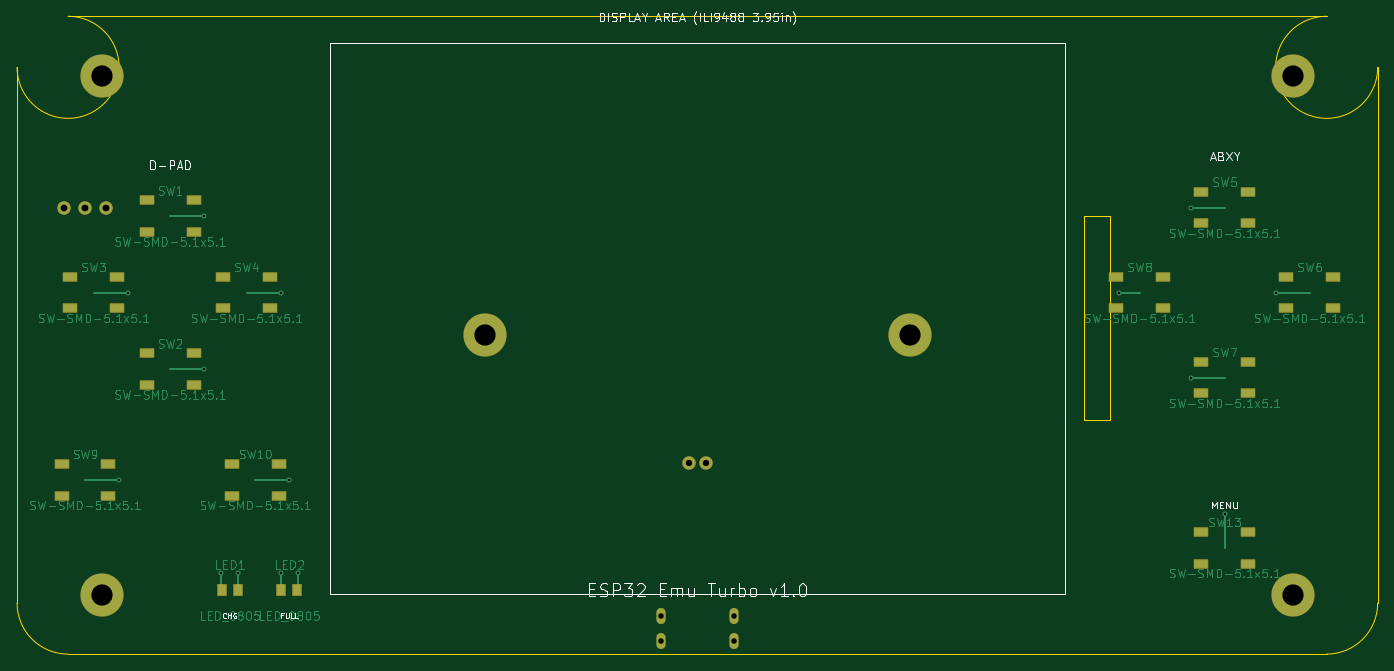
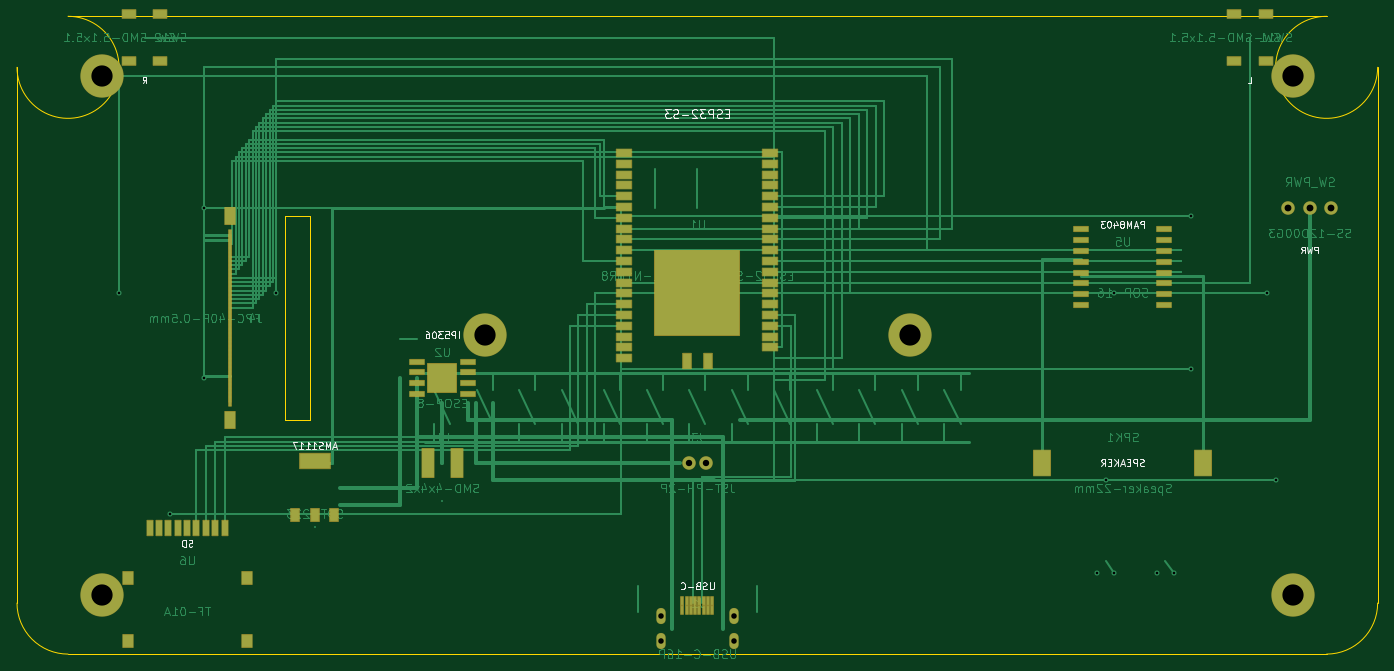
Circuit board: 10 layer files. Board 160.0 x 75.0 mm.
- bottom_copper: esp32-emu-turbo-B_Cu.gbl (98227 bytes)
- bottom_mask: esp32-emu-turbo-B_Mask.gbs (7183 bytes)
- paste: esp32-emu-turbo-B_Paste.gbp (4907 bytes)
- bottom_silk: esp32-emu-turbo-B_Silkscreen.gbo (23825 bytes)
- outline: esp32-emu-turbo-Edge_Cuts.gm1 (1115 bytes)
- top_copper: esp32-emu-turbo-F_Cu.gtl (98014 bytes)
- top_mask: esp32-emu-turbo-F_Mask.gts (3219 bytes)
- paste: esp32-emu-turbo-F_Paste.gtp (1930 bytes)
- top_silk: esp32-emu-turbo-F_Silkscreen.gto (25264 bytes)
- drill: esp32-emu-turbo.drl (929 bytes)

=== bottom_copper: esp32-emu-turbo-B_Cu.gbl (98227 bytes, source omitted) ===
=== bottom_mask: esp32-emu-turbo-B_Mask.gbs (7183 bytes, source omitted) ===
=== paste: esp32-emu-turbo-B_Paste.gbp ===
%TF.GenerationSoftware,KiCad,Pcbnew,9.0.7*%
%TF.CreationDate,2026-02-11T21:20:20+00:00*%
%TF.ProjectId,esp32-emu-turbo,65737033-322d-4656-9d75-2d747572626f,rev?*%
%TF.SameCoordinates,Original*%
%TF.FileFunction,Paste,Bot*%
%TF.FilePolarity,Positive*%
%FSLAX46Y46*%
G04 Gerber Fmt 4.6, Leading zero omitted, Abs format (unit mm)*
G04 Created by KiCad (PCBNEW 9.0.7) date 2026-02-11 21:20:20*
%MOMM*%
%LPD*%
G01*
G04 APERTURE LIST*
%ADD10R,1.800000X0.900000*%
%ADD11R,1.000000X1.800000*%
%ADD12R,10.000000X10.000000*%
%ADD13R,1.600000X1.000000*%
%ADD14R,0.300000X1.200000*%
%ADD15R,1.200000X2.000000*%
%ADD16R,0.300000X1.000000*%
%ADD17R,0.700000X1.800000*%
%ADD18R,1.200000X1.500000*%
%ADD19R,2.000000X3.000000*%
%ADD20R,1.700000X0.600000*%
%ADD21R,3.400000X3.400000*%
%ADD22R,1.000000X1.500000*%
%ADD23R,3.600000X1.800000*%
%ADD24R,1.400000X3.400000*%
G04 APERTURE END LIST*
D10*
%TO.C,U1*%
X71400000Y-16070000D03*
X71400000Y-17340000D03*
X71400000Y-18610000D03*
X71400000Y-19880000D03*
X71400000Y-21150000D03*
X71400000Y-22420000D03*
X71400000Y-23690000D03*
X71400000Y-24960000D03*
X71400000Y-26230000D03*
X71400000Y-27500000D03*
X71400000Y-28770000D03*
X71400000Y-30040000D03*
X71400000Y-31310000D03*
X71400000Y-32580000D03*
X71400000Y-33850000D03*
X71400000Y-35120000D03*
X71400000Y-36390000D03*
X71400000Y-37660000D03*
X71400000Y-38930000D03*
X88600000Y-16070000D03*
X88600000Y-17340000D03*
X88600000Y-18610000D03*
X88600000Y-19880000D03*
X88600000Y-21150000D03*
X88600000Y-22420000D03*
X88600000Y-23690000D03*
X88600000Y-24960000D03*
X88600000Y-26230000D03*
X88600000Y-27500000D03*
X88600000Y-28770000D03*
X88600000Y-30040000D03*
X88600000Y-31310000D03*
X88600000Y-32580000D03*
X88600000Y-33850000D03*
X88600000Y-35120000D03*
X88600000Y-36390000D03*
X88600000Y-37660000D03*
X88600000Y-38930000D03*
X88600000Y-40200000D03*
D11*
X78730000Y-40500000D03*
X81270000Y-40500000D03*
D12*
X80000000Y-32500000D03*
%TD*%
D13*
%TO.C,SW11*%
X13150000Y-5250000D03*
X16850000Y-5250000D03*
X13150000Y250000D03*
X16850000Y250000D03*
%TD*%
%TO.C,SW12*%
X143150000Y-5250000D03*
X146850000Y-5250000D03*
X143150000Y250000D03*
X146850000Y250000D03*
%TD*%
D14*
%TO.C,J4*%
X135000000Y-45250000D03*
X135000000Y-44750000D03*
X135000000Y-44250000D03*
X135000000Y-43750000D03*
X135000000Y-43250000D03*
X135000000Y-42750000D03*
X135000000Y-42250000D03*
X135000000Y-41750000D03*
X135000000Y-41250000D03*
X135000000Y-40750000D03*
X135000000Y-40250000D03*
X135000000Y-39750000D03*
X135000000Y-39250000D03*
X135000000Y-38750000D03*
X135000000Y-38250000D03*
X135000000Y-37750000D03*
X135000000Y-37250000D03*
X135000000Y-36750000D03*
X135000000Y-36250000D03*
X135000000Y-35750000D03*
X135000000Y-35250000D03*
X135000000Y-34750000D03*
X135000000Y-34250000D03*
X135000000Y-33750000D03*
X135000000Y-33250000D03*
X135000000Y-32750000D03*
X135000000Y-32250000D03*
X135000000Y-31750000D03*
X135000000Y-31250000D03*
X135000000Y-30750000D03*
X135000000Y-30250000D03*
X135000000Y-29750000D03*
X135000000Y-29250000D03*
X135000000Y-28750000D03*
X135000000Y-28250000D03*
X135000000Y-27750000D03*
X135000000Y-27250000D03*
X135000000Y-26750000D03*
X135000000Y-26250000D03*
X135000000Y-25750000D03*
D15*
X135000000Y-47500000D03*
X135000000Y-23500000D03*
%TD*%
D16*
%TO.C,J1*%
X78250000Y-68800000D03*
X78750000Y-68800000D03*
X79250000Y-68800000D03*
X79750000Y-68800000D03*
X80250000Y-68800000D03*
X80750000Y-68800000D03*
X81250000Y-68800000D03*
X81750000Y-68800000D03*
X78250000Y-69800000D03*
X78750000Y-69800000D03*
X79250000Y-69800000D03*
X79750000Y-69800000D03*
X80250000Y-69800000D03*
X80750000Y-69800000D03*
X81250000Y-69800000D03*
X81750000Y-69800000D03*
%TD*%
D17*
%TO.C,U6*%
X135600000Y-60200000D03*
X136700000Y-60200000D03*
X137800000Y-60200000D03*
X138900000Y-60200000D03*
X140000000Y-60200000D03*
X141100000Y-60200000D03*
X142200000Y-60200000D03*
X143300000Y-60200000D03*
X144400000Y-60200000D03*
D18*
X133000000Y-66000000D03*
X147000000Y-66000000D03*
X133000000Y-73500000D03*
X147000000Y-73500000D03*
%TD*%
D19*
%TO.C,SPK1*%
X20500000Y-52500000D03*
X39500000Y-52500000D03*
%TD*%
D20*
%TO.C,U2*%
X107000000Y-40595000D03*
X107000000Y-41865000D03*
X107000000Y-43135000D03*
X107000000Y-44405000D03*
X113000000Y-44405000D03*
X113000000Y-43135000D03*
X113000000Y-41865000D03*
X113000000Y-40595000D03*
D21*
X110000000Y-42500000D03*
%TD*%
D22*
%TO.C,U3*%
X122700000Y-58650000D03*
X125000000Y-58650000D03*
X127300000Y-58650000D03*
D23*
X125000000Y-52350000D03*
%TD*%
D20*
%TO.C,U5*%
X25100000Y-25055000D03*
X25100000Y-26325000D03*
X25100000Y-27595000D03*
X25100000Y-28865000D03*
X25100000Y-30135000D03*
X25100000Y-31405000D03*
X25100000Y-32675000D03*
X25100000Y-33945000D03*
X34900000Y-33945000D03*
X34900000Y-32675000D03*
X34900000Y-31405000D03*
X34900000Y-30135000D03*
X34900000Y-28865000D03*
X34900000Y-27595000D03*
X34900000Y-26325000D03*
X34900000Y-25055000D03*
%TD*%
D24*
%TO.C,L1*%
X108300000Y-52500000D03*
X111700000Y-52500000D03*
%TD*%
M02*

=== bottom_silk: esp32-emu-turbo-B_Silkscreen.gbo (23825 bytes, source omitted) ===
=== outline: esp32-emu-turbo-Edge_Cuts.gm1 ===
%TF.GenerationSoftware,KiCad,Pcbnew,9.0.7*%
%TF.CreationDate,2026-02-11T21:20:20+00:00*%
%TF.ProjectId,esp32-emu-turbo,65737033-322d-4656-9d75-2d747572626f,rev?*%
%TF.SameCoordinates,Original*%
%TF.FileFunction,Profile,NP*%
%FSLAX46Y46*%
G04 Gerber Fmt 4.6, Leading zero omitted, Abs format (unit mm)*
G04 Created by KiCad (PCBNEW 9.0.7) date 2026-02-11 21:20:20*
%MOMM*%
%LPD*%
G01*
G04 APERTURE LIST*
%TA.AperFunction,Profile*%
%ADD10C,0.050000*%
%TD*%
G04 APERTURE END LIST*
D10*
X6000000Y0D02*
X154000000Y0D01*
X160000000Y-6000000D02*
X160000000Y-69000000D01*
X154000000Y-75000000D02*
X6000000Y-75000000D01*
X0Y-69000000D02*
X0Y-6000000D01*
X6000000Y0D02*
G75*
G02*
X0Y-6000000I0J-6000000D01*
G01*
X160000000Y-6000000D02*
G75*
G02*
X154000000Y0I-6000000J0D01*
G01*
X160000000Y-69000000D02*
G75*
G02*
X154000000Y-75000000I-6000000J0D01*
G01*
X6000000Y-75000000D02*
G75*
G02*
X0Y-69000000I0J6000000D01*
G01*
X125500000Y-23500000D02*
X128500000Y-23500000D01*
X128500000Y-23500000D02*
X128500000Y-47500000D01*
X128500000Y-47500000D02*
X125500000Y-47500000D01*
X125500000Y-47500000D02*
X125500000Y-23500000D01*
M02*

=== top_copper: esp32-emu-turbo-F_Cu.gtl (98014 bytes, source omitted) ===
=== top_mask: esp32-emu-turbo-F_Mask.gts ===
%TF.GenerationSoftware,KiCad,Pcbnew,9.0.7*%
%TF.CreationDate,2026-02-11T21:20:20+00:00*%
%TF.ProjectId,esp32-emu-turbo,65737033-322d-4656-9d75-2d747572626f,rev?*%
%TF.SameCoordinates,Original*%
%TF.FileFunction,Soldermask,Top*%
%TF.FilePolarity,Negative*%
%FSLAX46Y46*%
G04 Gerber Fmt 4.6, Leading zero omitted, Abs format (unit mm)*
G04 Created by KiCad (PCBNEW 9.0.7) date 2026-02-11 21:20:20*
%MOMM*%
%LPD*%
G01*
G04 APERTURE LIST*
G04 Aperture macros list*
%AMRoundRect*
0 Rectangle with rounded corners*
0 $1 Rounding radius*
0 $2 $3 $4 $5 $6 $7 $8 $9 X,Y pos of 4 corners*
0 Add a 4 corners polygon primitive as box body*
4,1,4,$2,$3,$4,$5,$6,$7,$8,$9,$2,$3,0*
0 Add four circle primitives for the rounded corners*
1,1,$1+$1,$2,$3*
1,1,$1+$1,$4,$5*
1,1,$1+$1,$6,$7*
1,1,$1+$1,$8,$9*
0 Add four rect primitives between the rounded corners*
20,1,$1+$1,$2,$3,$4,$5,0*
20,1,$1+$1,$4,$5,$6,$7,0*
20,1,$1+$1,$6,$7,$8,$9,0*
20,1,$1+$1,$8,$9,$2,$3,0*%
G04 Aperture macros list end*
%ADD10C,5.100000*%
%ADD11RoundRect,0.050000X-0.800000X-0.500000X0.800000X-0.500000X0.800000X0.500000X-0.800000X0.500000X0*%
%ADD12RoundRect,0.050000X-0.500000X-0.650000X0.500000X-0.650000X0.500000X0.650000X-0.500000X0.650000X0*%
%ADD13O,1.100000X1.900000*%
%ADD14C,1.600000*%
G04 APERTURE END LIST*
D10*
%TO.C,*%
X10000000Y-7000000D03*
%TD*%
%TO.C,*%
X150000000Y-7000000D03*
%TD*%
%TO.C,*%
X10000000Y-68000000D03*
%TD*%
%TO.C,*%
X150000000Y-68000000D03*
%TD*%
%TO.C,*%
X55000000Y-37500000D03*
%TD*%
%TO.C,*%
X105000000Y-37500000D03*
%TD*%
D11*
%TO.C,SW1*%
X15250000Y-21650000D03*
X15250000Y-25350000D03*
X20750000Y-21650000D03*
X20750000Y-25350000D03*
%TD*%
%TO.C,SW2*%
X15250000Y-39650000D03*
X15250000Y-43350000D03*
X20750000Y-39650000D03*
X20750000Y-43350000D03*
%TD*%
%TO.C,SW3*%
X6250000Y-30650000D03*
X6250000Y-34350000D03*
X11750000Y-30650000D03*
X11750000Y-34350000D03*
%TD*%
%TO.C,SW4*%
X24250000Y-30650000D03*
X24250000Y-34350000D03*
X29750000Y-30650000D03*
X29750000Y-34350000D03*
%TD*%
%TO.C,SW5*%
X139250000Y-20650000D03*
X139250000Y-24350000D03*
X144750000Y-20650000D03*
X144750000Y-24350000D03*
%TD*%
%TO.C,SW6*%
X149250000Y-30650000D03*
X149250000Y-34350000D03*
X154750000Y-30650000D03*
X154750000Y-34350000D03*
%TD*%
%TO.C,SW7*%
X139250000Y-40650000D03*
X139250000Y-44350000D03*
X144750000Y-40650000D03*
X144750000Y-44350000D03*
%TD*%
%TO.C,SW8*%
X129250000Y-30650000D03*
X129250000Y-34350000D03*
X134750000Y-30650000D03*
X134750000Y-34350000D03*
%TD*%
%TO.C,SW9*%
X5250000Y-52650000D03*
X5250000Y-56350000D03*
X10750000Y-52650000D03*
X10750000Y-56350000D03*
%TD*%
%TO.C,SW10*%
X25250000Y-52650000D03*
X25250000Y-56350000D03*
X30750000Y-52650000D03*
X30750000Y-56350000D03*
%TD*%
%TO.C,SW13*%
X139250000Y-60650000D03*
X139250000Y-64350000D03*
X144750000Y-60650000D03*
X144750000Y-64350000D03*
%TD*%
D12*
%TO.C,LED1*%
X24050000Y-67500000D03*
X25950000Y-67500000D03*
%TD*%
%TO.C,LED2*%
X31050000Y-67500000D03*
X32950000Y-67500000D03*
%TD*%
D13*
%TO.C,J1*%
X75680000Y-70500000D03*
X84320000Y-70500000D03*
X75680000Y-73500000D03*
X84320000Y-73500000D03*
%TD*%
D14*
%TO.C,SW_PWR*%
X5500000Y-22500000D03*
X8000000Y-22500000D03*
X10500000Y-22500000D03*
%TD*%
%TO.C,J3*%
X79000000Y-52500000D03*
X81000000Y-52500000D03*
%TD*%
M02*

=== paste: esp32-emu-turbo-F_Paste.gtp ===
%TF.GenerationSoftware,KiCad,Pcbnew,9.0.7*%
%TF.CreationDate,2026-02-11T21:20:20+00:00*%
%TF.ProjectId,esp32-emu-turbo,65737033-322d-4656-9d75-2d747572626f,rev?*%
%TF.SameCoordinates,Original*%
%TF.FileFunction,Paste,Top*%
%TF.FilePolarity,Positive*%
%FSLAX46Y46*%
G04 Gerber Fmt 4.6, Leading zero omitted, Abs format (unit mm)*
G04 Created by KiCad (PCBNEW 9.0.7) date 2026-02-11 21:20:20*
%MOMM*%
%LPD*%
G01*
G04 APERTURE LIST*
%ADD10R,1.600000X1.000000*%
%ADD11R,1.000000X1.300000*%
G04 APERTURE END LIST*
D10*
%TO.C,SW1*%
X15250000Y-21650000D03*
X15250000Y-25350000D03*
X20750000Y-21650000D03*
X20750000Y-25350000D03*
%TD*%
%TO.C,SW2*%
X15250000Y-39650000D03*
X15250000Y-43350000D03*
X20750000Y-39650000D03*
X20750000Y-43350000D03*
%TD*%
%TO.C,SW3*%
X6250000Y-30650000D03*
X6250000Y-34350000D03*
X11750000Y-30650000D03*
X11750000Y-34350000D03*
%TD*%
%TO.C,SW4*%
X24250000Y-30650000D03*
X24250000Y-34350000D03*
X29750000Y-30650000D03*
X29750000Y-34350000D03*
%TD*%
%TO.C,SW5*%
X139250000Y-20650000D03*
X139250000Y-24350000D03*
X144750000Y-20650000D03*
X144750000Y-24350000D03*
%TD*%
%TO.C,SW6*%
X149250000Y-30650000D03*
X149250000Y-34350000D03*
X154750000Y-30650000D03*
X154750000Y-34350000D03*
%TD*%
%TO.C,SW7*%
X139250000Y-40650000D03*
X139250000Y-44350000D03*
X144750000Y-40650000D03*
X144750000Y-44350000D03*
%TD*%
%TO.C,SW8*%
X129250000Y-30650000D03*
X129250000Y-34350000D03*
X134750000Y-30650000D03*
X134750000Y-34350000D03*
%TD*%
%TO.C,SW9*%
X5250000Y-52650000D03*
X5250000Y-56350000D03*
X10750000Y-52650000D03*
X10750000Y-56350000D03*
%TD*%
%TO.C,SW10*%
X25250000Y-52650000D03*
X25250000Y-56350000D03*
X30750000Y-52650000D03*
X30750000Y-56350000D03*
%TD*%
%TO.C,SW13*%
X139250000Y-60650000D03*
X139250000Y-64350000D03*
X144750000Y-60650000D03*
X144750000Y-64350000D03*
%TD*%
D11*
%TO.C,LED1*%
X24050000Y-67500000D03*
X25950000Y-67500000D03*
%TD*%
%TO.C,LED2*%
X31050000Y-67500000D03*
X32950000Y-67500000D03*
%TD*%
M02*

=== top_silk: esp32-emu-turbo-F_Silkscreen.gto (25264 bytes, source omitted) ===
=== drill: esp32-emu-turbo.drl ===
M48
; DRILL file {KiCad 9.0.7} date 2026-02-11T21:20:26+0000
; FORMAT={-:-/ absolute / metric / decimal}
; #@! TF.CreationDate,2026-02-11T21:20:26+00:00
; #@! TF.GenerationSoftware,Kicad,Pcbnew,9.0.7
; #@! TF.FileFunction,MixedPlating,1,4
FMAT,2
METRIC
; #@! TA.AperFunction,Plated,PTH,ViaDrill
T1C0.300
; #@! TA.AperFunction,Plated,PTH,ComponentDrill
T2C0.650
; #@! TA.AperFunction,Plated,PTH,ComponentDrill
T3C0.750
; #@! TA.AperFunction,Plated,PTH,ComponentDrill
T4C0.800
; #@! TA.AperFunction,Plated,PTH,ComponentDrill
T5C2.500
%
G90
G05
T1
X12.0Y-54.5
X13.0Y-32.5
X22.0Y-23.5
X22.0Y-41.5
X24.0Y-65.5
X26.0Y-65.5
X31.0Y-32.5
X31.0Y-65.5
X32.0Y-54.5
X33.0Y-65.5
X129.6Y-32.5
X138.0Y-22.5
X138.0Y-42.5
X142.0Y-58.5
X148.0Y-32.5
T2
X75.68Y-70.5
X75.68Y-73.5
X84.32Y-70.5
X84.32Y-73.5
T3
X79.0Y-52.5
X81.0Y-52.5
T4
X5.5Y-22.5
X8.0Y-22.5
X10.5Y-22.5
T5
X10.0Y-7.0
X10.0Y-68.0
X55.0Y-37.5
X105.0Y-37.5
X150.0Y-7.0
X150.0Y-68.0
M30
